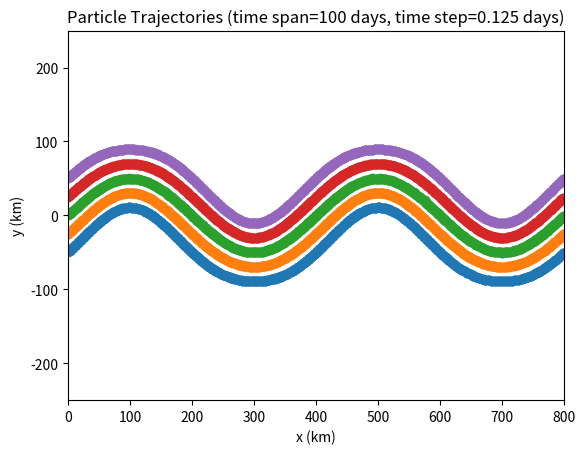

Python code for this plot:
from dataclasses import dataclass
from abc import ABC, abstractmethod
from functools import cached_property
import numpy as np
from scipy.integrate import solve_ivp
import sympy as sp
import matplotlib.pyplot as plt
from numpy.typing import NDArray
import time

start_time = time.time()


class StreamFunction(ABC):
    @abstractmethod
    def stream_function(self, *args: float) -> float: ...


@dataclass(frozen=True)
class Bower_StreamFunction(StreamFunction):
    """Streamfunction given by the Bower Article"""

    psi_0: float
    A: float
    L: float
    width: float
    c_x: float

    @cached_property
    def k(self):
        return 2 * np.pi / self.L

    def y_c(self, x, t):
        return self.A * np.sin(self.k * (x - self.c_x * t))

    def alpha(self, x, t):
        return np.arctan(self.A * self.k * np.cos(self.k * (x - self.c_x * t)))

    def stream_function(self, x, y, t):
        return self.psi_0(
            1 - np.tanh((y - self.y_c(x, t)) / (self.width / np.cos(self.alpha(x, t))))
        )

    @cached_property
    def derivative_verification(self):
        x, y, t = sp.symbols("x y t")
        psi_0, A, k, width, c_x = sp.symbols("psi_0 A k width c_x")
        y_c = A * sp.sin(k * (x - c_x * t))
        alpha = sp.atan(A * k * sp.cos(k * (x - c_x * t)))
        psi = psi_0 * (1 - sp.tanh((y - y_c) / (width / sp.cos(alpha))))
        v = sp.diff(psi, x)
        u = -sp.diff(psi, y)
        print("u=", u)
        print("v=", v)

    @cached_property
    def derivative(self):
        x, y, t = sp.symbols("x y t")
        psi_0, A, k, width, c_x = sp.symbols("psi_0 A k width c_x")
        y_c = A * sp.sin(k * (x - c_x * t))
        alpha = sp.atan(A * k * sp.cos(k * (x - c_x * t)))
        psi = psi_0 * (1 - sp.tanh((y - y_c) / (width / sp.cos(alpha))))
        v = sp.diff(psi, x)
        u = -sp.diff(psi, y)
        v_fixed = v.subs(
            {psi_0: self.psi_0, A: self.A, k: self.k, width: self.width, c_x: self.c_x}
        )
        u_fixed = u.subs(
            {psi_0: self.psi_0, A: self.A, k: self.k, width: self.width, c_x: self.c_x}
        )
        v_func = sp.lambdify((x, y, t), v_fixed, modules=["numpy"])
        u_func = sp.lambdify((x, y, t), u_fixed, modules=["numpy"])
        return (u_func, v_func)


@dataclass(frozen=True)
class Bower_StreamFunction_in_moving_frame(StreamFunction):
    """Streamfunction given by the Bower Article in the moving frame"""

    psi_0: float
    A: float
    L: float
    width: float
    c_x: float

    @cached_property
    def k(self):
        return 2 * np.pi / self.L

    def y_c(self, x):
        return self.A * np.sin(self.k * x)

    def alpha(self, x):
        return np.arctan(self.A * self.k * np.cos(self.k * x))

    def stream_function(self, x, y):
        return (
            self.psi_0
            * (1 - np.tanh((y - self.y_c(x)) / (self.width / np.cos(self.alpha(x)))))
            + self.c_x * y
        )

    @cached_property
    def derivative_verification(self):
        x, y = sp.symbols("x y")
        psi_0, A, k, width, c_x = sp.symbols("psi_0 A k width c_x")
        y_c = A * sp.sin(k * x)
        alpha = sp.atan(A * k * sp.cos(k * x))
        psi = psi_0 * (1 - sp.tanh((y - y_c) / (width / sp.cos(alpha))))
        v = sp.diff(psi, x)
        u = -sp.diff(psi, y)
        print("u=", u)
        print("v=", v)

    @cached_property
    def derivative(self):
        x, y, t = sp.symbols("x y t")
        psi_0, A, k, width, c_x = sp.symbols("psi_0 A k width c_x")
        y_c = A * sp.sin(k * x)
        alpha = sp.atan(A * k * sp.cos(k * x))
        psi = psi_0 * (1 - sp.tanh((y - y_c) / (width / sp.cos(alpha))))
        v = sp.diff(psi, x)
        u = -sp.diff(psi, y)
        v_fixed = v.subs(
            {psi_0: self.psi_0, A: self.A, k: self.k, width: self.width, c_x: self.c_x}
        )
        u_fixed = u.subs(
            {psi_0: self.psi_0, A: self.A, k: self.k, width: self.width, c_x: self.c_x}
        )
        v_func = sp.lambdify((x, y, t), v_fixed, modules=["numpy"])
        u_func = sp.lambdify((x, y, t), u_fixed, modules=["numpy"])
        return (u_func, v_func)


@dataclass(frozen=True)
class Evolution_Particles:
    """Determine the trajectory of particles in a flow whose streamfunction is given. It is assumed that this streamfunction is periodic in the horizontal direction"""

    stream_function: StreamFunction
    time_step: float
    t_final: float
    particle_number: float
    x_min: int
    x_max: int
    y_min: int
    y_max: int

    def __post_init__(self) -> None:
        if not ((self.x_max - self.x_min) % self.stream_function.L == 0):
            raise ValueError(
                "Computationnal domain does not have the flow periodicity in the x direction"
            )

    @cached_property
    def initial_conditions(self):
        ic = np.zeros((self.particle_number, 2))
        ic[:, 0] = np.linspace(0, 0, self.particle_number)
        ic[:, 1] = np.linspace(-50, 50, self.particle_number)

        return ic

    def RHS(self, t: float, y: NDArray) -> NDArray:
        r = y.reshape((self.particle_number, 2))  # Use a N*2 matrix to handle the ODE
        derivatives = np.zeros((self.particle_number, 2))
        derivatives[:, 0] = self.stream_function.derivative[0](r[:, 0], r[:, 1], t)
        derivatives[:, 1] = self.stream_function.derivative[1](r[:, 0], r[:, 1], t)

        return derivatives.flatten()  # solve_ivp only deals with vectorial arguments

    def apply_periodic_boundary_conditions(self, positions: NDArray) -> NDArray:
        positions[:, 0] = self.x_min + (positions[:, 0] - self.x_min) % (
            self.x_max - self.x_min
        )
        positions[:, 1] = self.y_min + (positions[:, 1] - self.y_min) % (
            self.y_max - self.y_min
        )

        return positions

    @property
    def solve_ODE(self) -> tuple[NDArray, NDArray]:
        ic = (
            self.initial_conditions.flatten()
        )  # solve_ivp only deals with vectorial arguments
        nb_points = self.t_final / self.time_step
        t_span = [0, self.t_final]
        t_eval = np.linspace(0, self.t_final, round(nb_points))
        sol = solve_ivp(
            fun=self.RHS, t_span=t_span, y0=ic, method="DOP853", t_eval=t_eval
        )
        r = sol.y.reshape((self.particle_number, 2, len(t_eval)))
        for i in range(len(t_eval)):
            r[:, :, i] = self.apply_periodic_boundary_conditions(r[:, :, i])
        x = r[:, 0, :]
        y = r[:, 1, :]
        return x, y

    def verification_moving_frame(self, x, y):
        if isinstance(self.stream_function, Bower_StreamFunction_in_moving_frame):
            psi = self.stream_function.stream_function(x, y)
            return psi
        else:
            raise ValueError("Not a stream function in the moving frame")

    def plot_trajectories(self, name: str, savefig: bool, filepath: str):
        x, y = self.solve_ODE
        fig, ax = plt.subplots()
        ax.set_xlim(self.x_min, self.x_max)
        ax.set_ylim(self.y_min, self.y_max)
        for i in range(self.particle_number):
            plt.scatter(x[i, :], y[i, :])
        ax.set_xlabel("x (km)")
        ax.set_ylabel("y (km)")
        ax.set_title(
            f"Particle Trajectories (time span={self.t_final} days, time step={self.time_step} days)"
        )
        plt.show()
        if savefig:
            plt.savefig(
                f"{filepath}Evolution_Lines{name}{self.particle_number},{self.t_final}"
            )


def main() -> None:
    Bower_stream_function = Bower_StreamFunction(
        psi_0=4e3, A=50, L=400, width=40, c_x=10
    )
    Bower_stream_function_in_moving_frame = Bower_StreamFunction_in_moving_frame(
        psi_0=4e3, A=50, L=400, width=40, c_x=10
    )
    Particles = Evolution_Particles(
        stream_function=Bower_stream_function_in_moving_frame,
        time_step=1 / 8,
        t_final=100,
        particle_number=5,
        x_min=0,
        x_max=2 * Bower_stream_function.L,
        y_min=-250,
        y_max=250,
    )

    x_positions, y_positions = Particles.solve_ODE
    print(Particles.verification_moving_frame(x=x_positions, y=y_positions))

    Particles.plot_trajectories(name="Bower", savefig=False, filepath="Plots/")

    end_time = time.time()

    execution_time = end_time - start_time

    print(f"Execution time : {execution_time:.2f} seconds")


if __name__ == "__main__":
    main()
